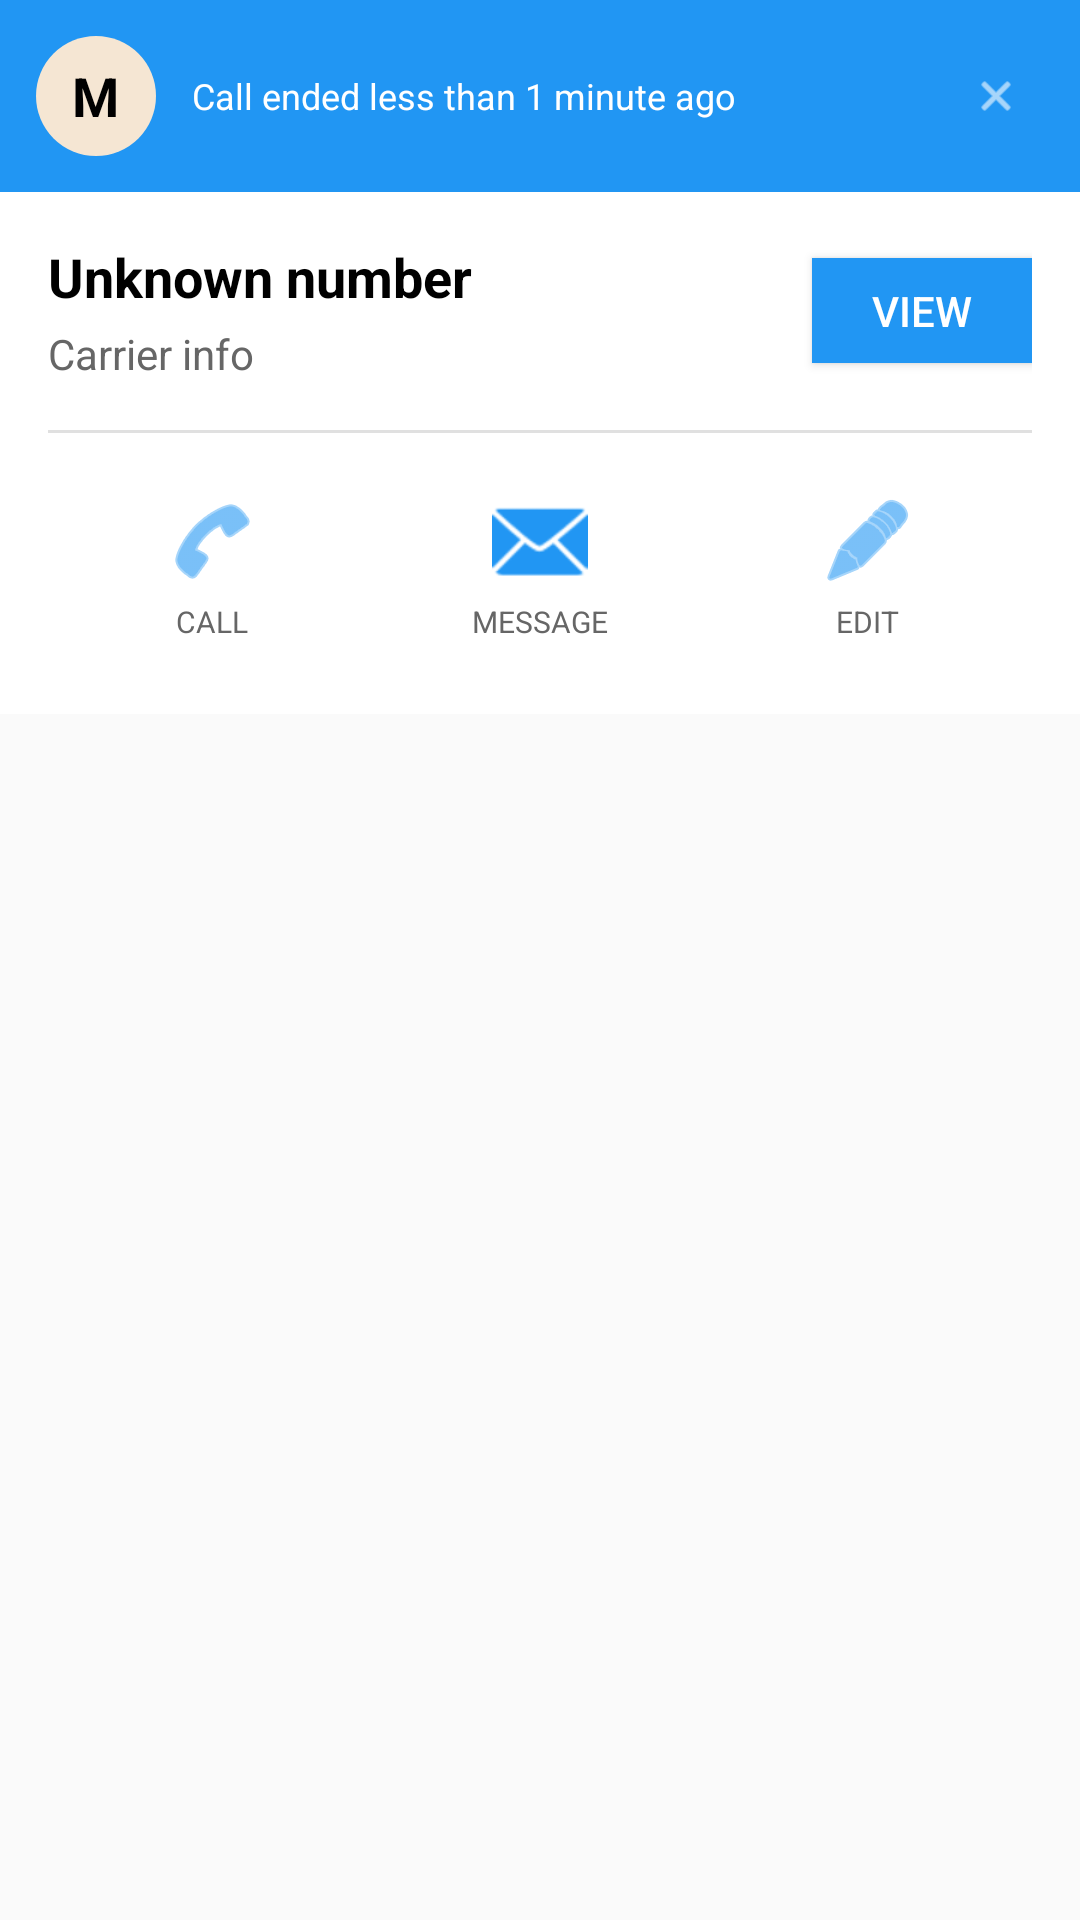

Write the Android layout XML for this screen, with the resource values it uses.
<!-- AndroidManifest.xml: application theme Theme.CleanerTool -->
<!-- res/layout/view_call_overlay.xml -->
<?xml version="1.0" encoding="utf-8"?>
<LinearLayout xmlns:android="http://schemas.android.com/apk/res/android"
    android:id="@+id/root_overlay"
    android:layout_width="match_parent"
    android:layout_height="wrap_content"
    android:orientation="vertical"
    android:background="@android:color/transparent"
    android:elevation="16dp"
    android:layout_marginHorizontal="16dp"
    android:layout_marginTop="16dp">

    
    <LinearLayout
        android:id="@+id/banner_layout"
        android:layout_width="match_parent"
        android:layout_height="wrap_content"
        android:orientation="horizontal"
        android:background="#2196F3"
        android:padding="12dp"
        android:gravity="center_vertical">

        
        <LinearLayout
            android:layout_width="40dp"
            android:layout_height="40dp"
            android:background="@drawable/avatar_background"
            android:gravity="center"
            android:layout_marginEnd="12dp">
            <TextView
                android:id="@+id/txt_avatar"
                android:layout_width="wrap_content"
                android:layout_height="wrap_content"
                android:text="M"
                android:textColor="#000000"
                android:textSize="18sp"
                android:textStyle="bold" />
        </LinearLayout>

        
        <LinearLayout
            android:layout_width="0dp"
            android:layout_height="wrap_content"
            android:layout_weight="1"
            android:orientation="vertical">
            <TextView
                android:id="@+id/txt_banner_title"
                android:layout_width="wrap_content"
                android:layout_height="wrap_content"
                android:text="Call ended less than 1 minute ago"
                android:textColor="@android:color/white"
                android:textSize="12sp"
                android:maxLines="1"
                android:ellipsize="end" />

            
            <TextView
                android:id="@+id/txt_call_duration"
                android:layout_width="wrap_content"
                android:layout_height="wrap_content"
                android:text="Duration: 0:23"
                android:textColor="@android:color/white"
                android:textSize="11sp"
                android:layout_marginTop="2dp"
                android:visibility="gone"
                android:maxLines="1"
                android:ellipsize="end" />
        </LinearLayout>

        
        <ImageView
            android:id="@+id/btn_close_banner"
            android:layout_width="32dp"
            android:layout_height="32dp"
            android:src="@android:drawable/ic_menu_close_clear_cancel"
            android:tint="@android:color/white"
            android:padding="8dp"
            android:clickable="true"
            android:focusable="true"
            android:background="?android:attr/selectableItemBackgroundBorderless"
            android:contentDescription="Close" />
    </LinearLayout>

    
    <LinearLayout
        android:layout_width="match_parent"
        android:layout_height="wrap_content"
        android:orientation="vertical"
        android:background="@android:color/white"
        android:padding="16dp">

        
        <LinearLayout
            android:layout_width="match_parent"
            android:layout_height="wrap_content"
            android:orientation="horizontal"
            android:gravity="center_vertical">

            <LinearLayout
                android:layout_width="0dp"
                android:layout_height="wrap_content"
                android:layout_weight="1"
                android:orientation="vertical">

                <TextView
                    android:id="@+id/txt_primary_info"
                    android:layout_width="wrap_content"
                    android:layout_height="wrap_content"
                    android:text="Unknown number"
                    android:textColor="#000000"
                    android:textSize="18sp"
                    android:textStyle="bold" />

                <TextView
                    android:id="@+id/txt_secondary_info"
                    android:layout_width="wrap_content"
                    android:layout_height="wrap_content"
                    android:layout_marginTop="4dp"
                    android:text="Carrier info"
                    android:textColor="#666666"
                    android:textSize="14sp" />

                <TextView
                    android:id="@+id/txt_location"
                    android:layout_width="wrap_content"
                    android:layout_height="wrap_content"
                    android:layout_marginTop="2dp"
                    android:text="Location"
                    android:textColor="#666666"
                    android:textSize="12sp"
                    android:visibility="gone" />
            </LinearLayout>

            
            <Button
                android:id="@+id/btn_primary_action"
                android:layout_width="wrap_content"
                android:layout_height="wrap_content"
                android:text="View"
                android:textColor="@android:color/white"
                android:background="#2196F3"
                android:paddingHorizontal="20dp"
                android:paddingVertical="8dp"
                android:minWidth="0dp"
                android:minHeight="0dp" />
        </LinearLayout>

        
        <View
            android:id="@+id/divider"
            android:layout_width="match_parent"
            android:layout_height="1dp"
            android:background="#E0E0E0"
            android:layout_marginTop="16dp"
            android:layout_marginBottom="12dp" />

        
        <FrameLayout
            android:id="@+id/overlay_ad_container"
            android:layout_width="match_parent"
            android:layout_height="wrap_content"
            android:layout_marginTop="8dp"
            android:layout_marginBottom="8dp"
            android:visibility="gone" />

        
        <LinearLayout
            android:id="@+id/action_buttons_row"
            android:layout_width="match_parent"
            android:layout_height="wrap_content"
            android:orientation="horizontal"
            android:gravity="center"
            android:weightSum="3">

            
            <LinearLayout
                android:id="@+id/btn_action_call"
                android:layout_width="0dp"
                android:layout_height="wrap_content"
                android:layout_weight="1"
                android:orientation="vertical"
                android:gravity="center"
                android:padding="8dp">
                <ImageView
                    android:layout_width="32dp"
                    android:layout_height="32dp"
                    android:src="@android:drawable/ic_menu_call"
                    android:tint="#2196F3" />
                <TextView
                    android:layout_width="wrap_content"
                    android:layout_height="wrap_content"
                    android:text="CALL"
                    android:textColor="#666666"
                    android:textSize="10sp"
                    android:layout_marginTop="4dp" />
            </LinearLayout>

            
            <LinearLayout
                android:id="@+id/btn_action_message"
                android:layout_width="0dp"
                android:layout_height="wrap_content"
                android:layout_weight="1"
                android:orientation="vertical"
                android:gravity="center"
                android:padding="8dp">
                <ImageView
                    android:layout_width="32dp"
                    android:layout_height="32dp"
                    android:src="@android:drawable/ic_dialog_email"
                    android:tint="#2196F3" />
                <TextView
                    android:layout_width="wrap_content"
                    android:layout_height="wrap_content"
                    android:text="MESSAGE"
                    android:textColor="#666666"
                    android:textSize="10sp"
                    android:layout_marginTop="4dp" />
            </LinearLayout>

            
            <LinearLayout
                android:id="@+id/btn_action_edit"
                android:layout_width="0dp"
                android:layout_height="wrap_content"
                android:layout_weight="1"
                android:orientation="vertical"
                android:gravity="center"
                android:padding="8dp">
                <ImageView
                    android:layout_width="32dp"
                    android:layout_height="32dp"
                    android:src="@android:drawable/ic_menu_edit"
                    android:tint="#2196F3" />
                <TextView
                    android:layout_width="wrap_content"
                    android:layout_height="wrap_content"
                    android:text="EDIT"
                    android:textColor="#666666"
                    android:textSize="10sp"
                    android:layout_marginTop="4dp" />
            </LinearLayout>
        </LinearLayout>
    </LinearLayout>

</LinearLayout>
<!-- resources referenced by this layout -->
<resources>
  <!-- drawable avatar_background (drawable) -->
  <?xml version="1.0" encoding="utf-8"?>
  <shape xmlns:android="http://schemas.android.com/apk/res/android"
      android:shape="oval">
      <solid android:color="#F5E6D3" />
      <size
          android:width="40dp"
          android:height="40dp" />
  </shape>
  <style name="Theme.CleanerTool" parent="android:Theme.Material.Light.NoActionBar" />
</resources>
